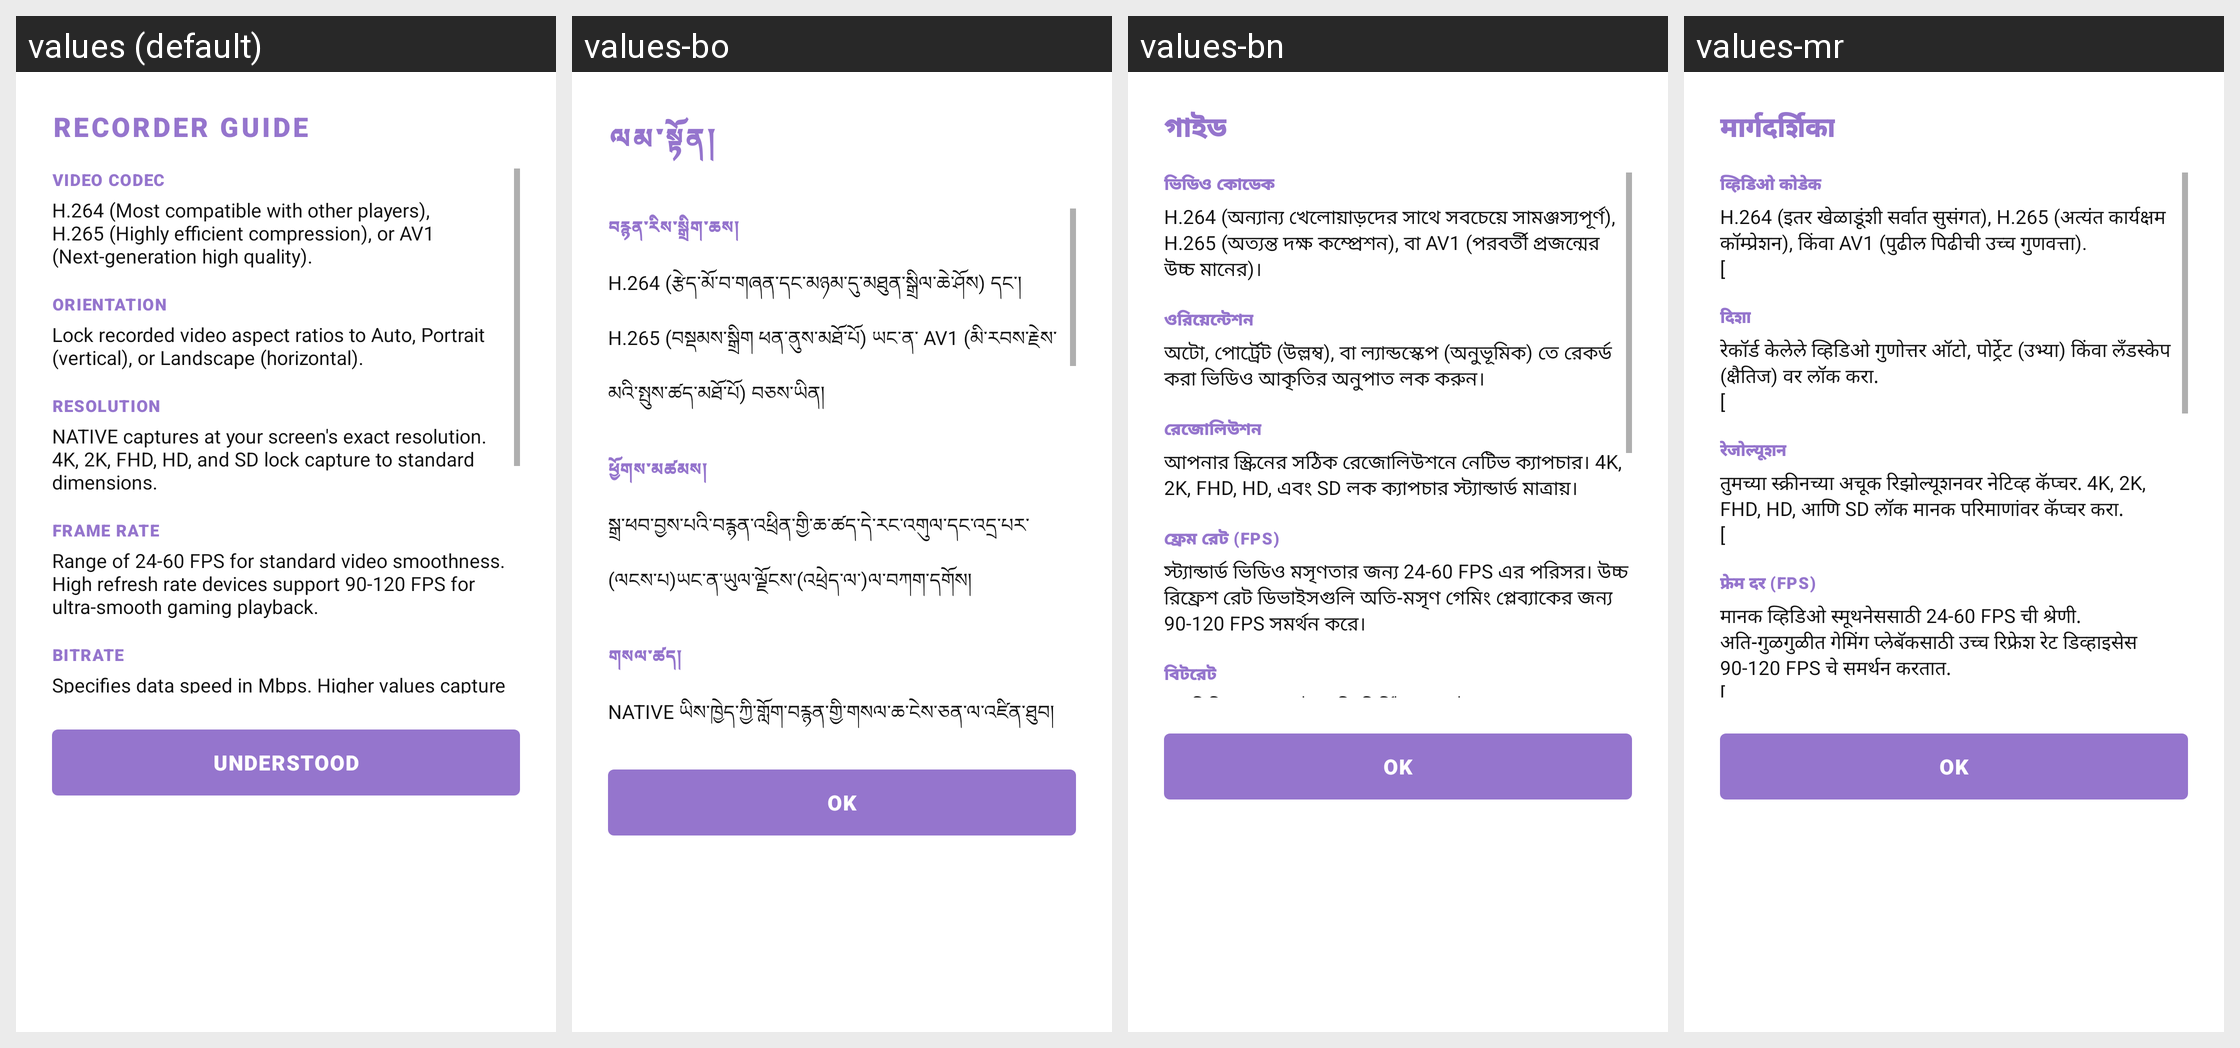

Translations of the strings shown on this Android screen, per locale in the grid:
Android screen res/layout/dialog_guide.xml rendered under 4 locales, left to right: values (default), values-bo, values-bn, values-mr. Device: Nexus 5 (rendered at 1080×1920; each locale shown at half size, 540×960, under a caption strip naming it); theme Theme.RecorderX.
Other locales in the repository, not shown: values-af, values-am, values-ar, values-az, values-bg, values-ca, values-cs, values-da, values-de, values-el, values-es, values-et, values-eu, values-fa, values-fi, values-fr, values-gl, values-gu, values-ha, values-he, values-hi, values-hr, values-hu, values-hy, values-id, values-ig, values-it, values-ja, values-jv, values-ka, values-kk, values-km, values-kn, values-ko, values-ku, values-ky, values-lo, values-lt, values-lv, values-ml, values-mn, values-ms, values-my, values-nb, values-ne, values-nl, values-pa, values-pl, values-pt-rBR, values-ro, values-ru, values-si, values-sk, values-sl, values-so, values-sq, values-sr, values-su, values-sv, values-sw, values-ta, values-te, values-tg, values-th, values-tk, values-tl, values-tr, values-uk, values-ur, values-uz, values-vi, values-yo, values-zh-rCN, values-zh-rTW, values-zu.
Strings drawn on this screen, with the default value and each locale's value (text and hints the layout hard-codes, and strings that could not be matched under every locale, appear in the picture but are not listed):

guide_title
  values: RECORDER GUIDE
  values-bo: ལམ་སྟོན།
  values-bn: গাইড
  values-mr: मार्गदर्शिका

video_codec_label
  values: VIDEO CODEC
  values-bo: བརྙན་རིས་སྒྲིག་ཆས།
  values-bn: ভিডিও কোডেক
  values-mr: व्हिडिओ कोडेक

guide_codec_desc
  values: H.264 (Most compatible with other players), H.265 (Highly efficient compression), or AV1 (Next-generation high quality).
  values-bo: H.264 (རྩེད་མོ་བ་གཞན་དང་མཉམ་དུ་མཐུན་སྒྲིལ་ཆེ་ཤོས) དང་། ​​H.265 (བསྡམས་སྒྲིག ཕན་ནུས་མཐོ་པོ) ཡང་ན་ AV1 (མི་རབས་རྗེས་མའི་སྤུས་ཚད་མཐོ་པོ) བཅས་ཡིན།
  values-bn: H.264 (অন্যান্য খেলোয়াড়দের সাথে সবচেয়ে সামঞ্জস্যপূর্ণ), H.265 (অত্যন্ত দক্ষ কম্প্রেশন), বা AV1 (পরবর্তী প্রজন্মের উচ্চ মানের)।
  values-mr: H.264 (इतर खेळाडूंशी सर्वात सुसंगत), H.265 (अत्यंत कार्यक्षम कॉम्प्रेशन), किंवा AV1 (पुढील पिढीची उच्च गुणवत्ता).
      [

orientation_label
  values: ORIENTATION
  values-bo: ཕྱོགས་མཚམས།
  values-bn: ওরিয়েন্টেশন
  values-mr: दिशा

guide_orientation_desc
  values: Lock recorded video aspect ratios to Auto, Portrait (vertical), or Landscape (horizontal).
  values-bo: སྒྲ་ཕབ་བྱས་པའི་བརྙན་འཕྲིན་གྱི་ཆ་ཚད་དེ་རང་འགུལ་དང་འདྲ་པར་(ལངས་པ)ཡང་ན་ཡུལ་ལྗོངས་(འཕྲེད་ལ་)ལ་བཀག་དགོས།
  values-bn: অটো, পোর্ট্রেট (উল্লম্ব), বা ল্যান্ডস্কেপ (অনুভূমিক) তে রেকর্ড করা ভিডিও আকৃতির অনুপাত লক করুন।
  values-mr: रेकॉर्ड केलेले व्हिडिओ गुणोत्तर ऑटो, पोर्ट्रेट (उभ्या) किंवा लँडस्केप (क्षैतिज) वर लॉक करा.
      [

resolution_label
  values: RESOLUTION
  values-bo: གསལ་ཚད།
  values-bn: রেজোলিউশন
  values-mr: रेजोल्यूशन

guide_resolution_desc
  values: NATIVE captures at your screen's exact resolution. 4K, 2K, FHD, HD, and SD lock capture to standard dimensions.
  values-bo: NATIVE ཡིས་ཁྱེད་ཀྱི་གློག་བརྙན་གྱི་གསལ་ཆ་ངེས་ཅན་ལ་འཛིན་ཐུབ། 4K, 2K, FHD, HD, དང་SD བཀག་སྡོམ་གྱི་པར་ཆས་ཚད་གཞི་ལྟར་འཛིན་ཐུབ།
  values-bn: আপনার স্ক্রিনের সঠিক রেজোলিউশনে নেটিভ ক্যাপচার। 4K, 2K, FHD, HD, এবং SD লক ক্যাপচার স্ট্যান্ডার্ড মাত্রায়।
  values-mr: तुमच्या स्क्रीनच्या अचूक रिझोल्यूशनवर नेटिव्ह कॅप्चर. 4K, 2K, FHD, HD, आणि SD लॉक मानक परिमाणांवर कॅप्चर करा.
      [

guide_understood
  values: UNDERSTOOD
  values-bo: OK
  values-bn: OK
  values-mr: OK
